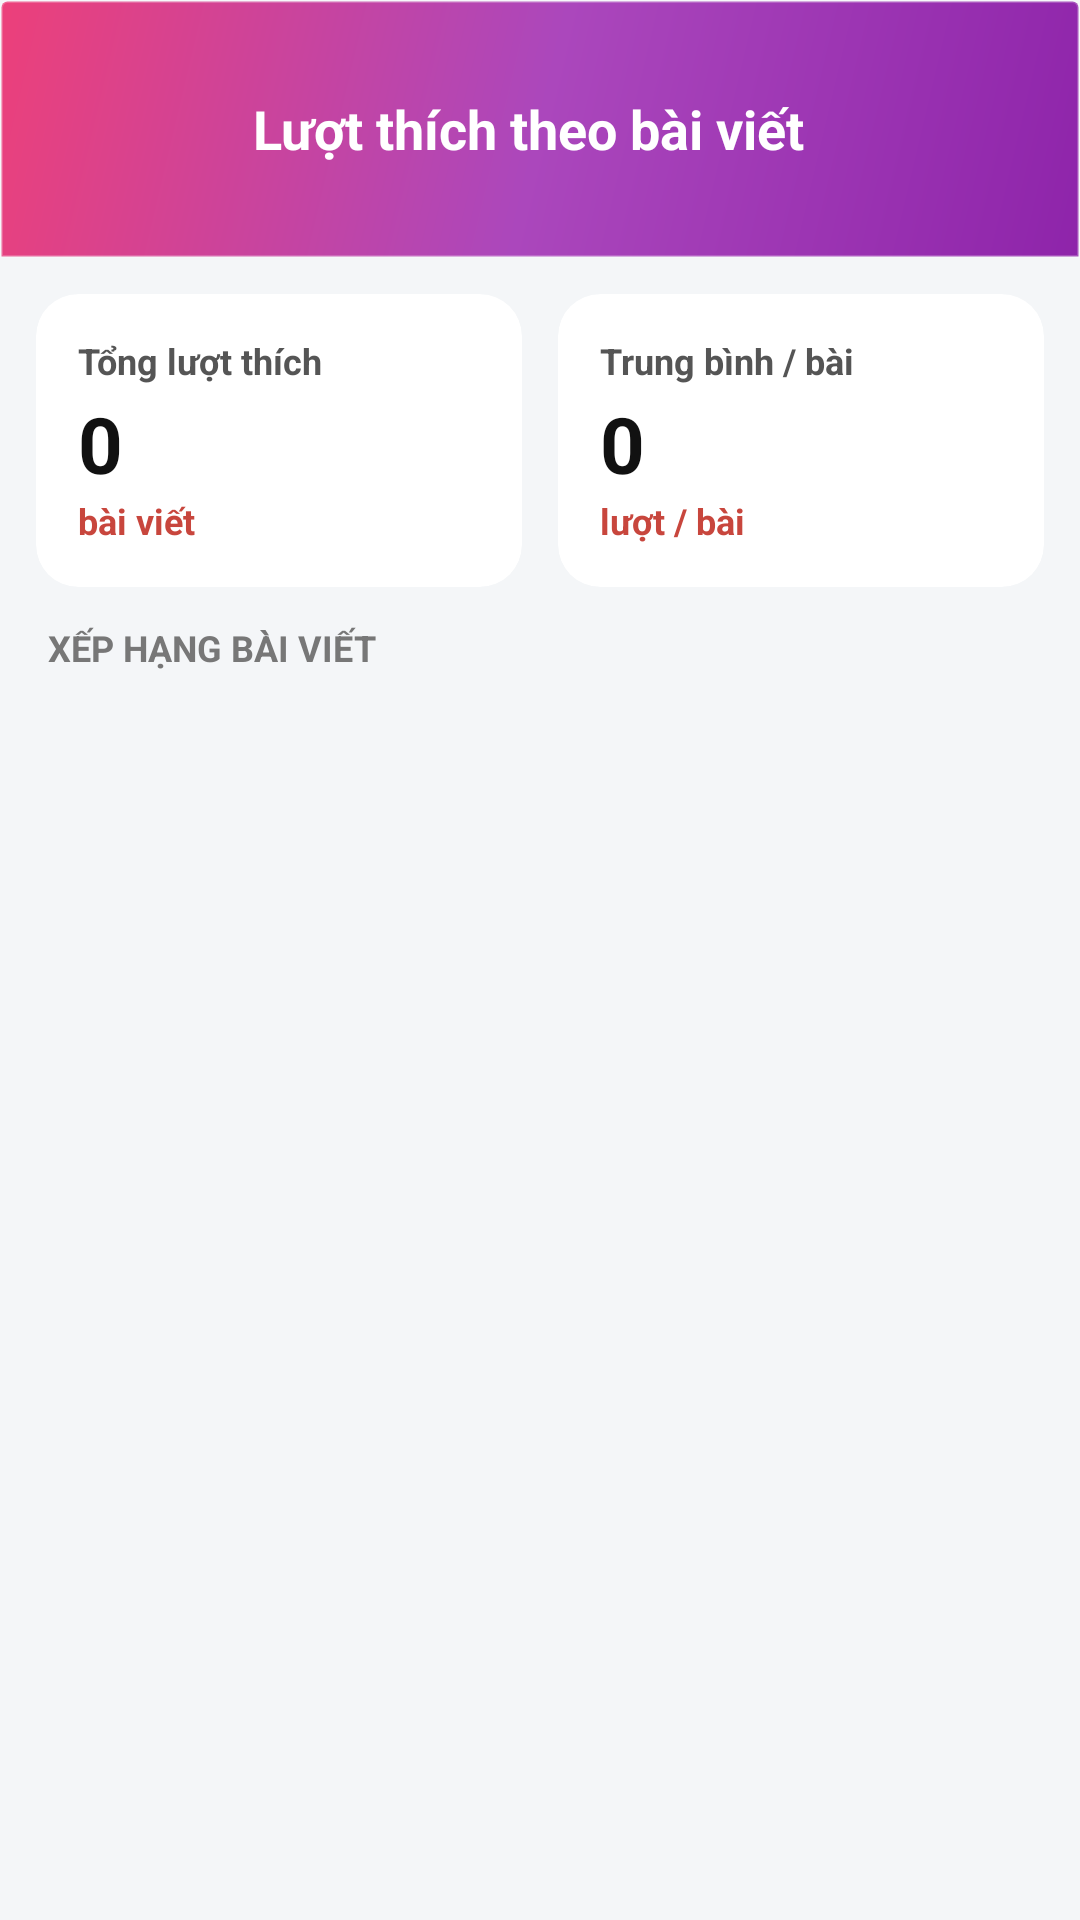

Produce the Android XML layout that renders to this screen, including the resource entries it uses.
<!-- AndroidManifest.xml: application theme Theme.AppTapchikhoakhoc -->
<!-- res/layout/activity_like_stats_detail.xml -->
<?xml version="1.0" encoding="utf-8"?>
<LinearLayout xmlns:android="http://schemas.android.com/apk/res/android"
    xmlns:app="http://schemas.android.com/apk/res-auto"
    android:id="@+id/rootLayout"
    android:layout_width="match_parent"
    android:layout_height="match_parent"
    android:orientation="vertical"
    android:background="#F4F6F8">

    
    <LinearLayout
        android:id="@+id/headerLayout"
        android:layout_width="match_parent"
        android:layout_height="86dp"
        android:background="@drawable/toolbar_gradient_red"
        android:gravity="center_vertical"
        android:orientation="horizontal"
        android:paddingStart="8dp"
        android:paddingEnd="16dp">

        <ImageView
            android:id="@+id/btn_back"
            android:layout_width="40dp"
            android:layout_height="40dp"
            android:src="@drawable/back"
            android:tint="@android:color/white"
            android:padding="8dp"
            android:background="@drawable/ripple_circle_white" />

        <TextView
            android:layout_width="0dp"
            android:layout_height="wrap_content"
            android:layout_weight="1"
            android:text="Lượt thích theo bài viết"
            android:textColor="@android:color/white"
            android:textSize="18sp"
            android:textStyle="bold"
            android:gravity="center"
            android:paddingEnd="40dp" />

    </LinearLayout>

    <androidx.core.widget.NestedScrollView
        android:layout_width="match_parent"
        android:layout_height="match_parent">

        <LinearLayout
            android:layout_width="match_parent"
            android:layout_height="wrap_content"
            android:orientation="vertical"
            android:padding="12dp">

            
            <LinearLayout
                android:layout_width="match_parent"
                android:layout_height="wrap_content"
                android:orientation="horizontal"
                android:layout_marginBottom="12dp"
                android:weightSum="2">

                <androidx.cardview.widget.CardView
                    android:id="@+id/cardTotalLikes"
                    android:layout_width="0dp"
                    android:layout_height="wrap_content"
                    android:layout_weight="1"
                    android:layout_marginEnd="6dp"
                    app:cardCornerRadius="14dp"
                    app:cardElevation="0dp"
                    app:cardBackgroundColor="@android:color/white">

                    <LinearLayout
                        android:layout_width="match_parent"
                        android:layout_height="wrap_content"
                        android:orientation="vertical"
                        android:padding="14dp">

                        <TextView
                            android:layout_width="wrap_content"
                            android:layout_height="wrap_content"
                            android:text="Tổng lượt thích"
                            android:textSize="12sp"
                            android:textStyle="bold"
                            android:textColor="#555555" />

                        <TextView
                            android:id="@+id/tvSummaryTotal"
                            android:layout_width="wrap_content"
                            android:layout_height="wrap_content"
                            android:text="0"
                            android:textSize="26sp"
                            android:textStyle="bold"
                            android:textColor="#111111"
                            android:layout_marginTop="2dp" />

                        <TextView
                            android:id="@+id/tvSummaryArticles"
                            android:layout_width="wrap_content"
                            android:layout_height="wrap_content"
                            android:text="bài viết"
                            android:textSize="12sp"
                            android:textStyle="bold"
                            android:textColor="#C8463D" />

                    </LinearLayout>
                </androidx.cardview.widget.CardView>

                <androidx.cardview.widget.CardView
                    android:id="@+id/cardAvgLikes"
                    android:layout_width="0dp"
                    android:layout_height="wrap_content"
                    android:layout_weight="1"
                    android:layout_marginStart="6dp"
                    app:cardCornerRadius="14dp"
                    app:cardElevation="0dp"
                    app:cardBackgroundColor="@android:color/white">

                    <LinearLayout
                        android:layout_width="match_parent"
                        android:layout_height="wrap_content"
                        android:orientation="vertical"
                        android:padding="14dp">

                        <TextView
                            android:layout_width="wrap_content"
                            android:layout_height="wrap_content"
                            android:text="Trung bình / bài"
                            android:textSize="12sp"
                            android:textStyle="bold"
                            android:textColor="#555555" />

                        <TextView
                            android:id="@+id/tvAvgLikes"
                            android:layout_width="wrap_content"
                            android:layout_height="wrap_content"
                            android:text="0"
                            android:textSize="26sp"
                            android:textStyle="bold"
                            android:textColor="#111111"
                            android:layout_marginTop="2dp" />

                        <TextView
                            android:layout_width="wrap_content"
                            android:layout_height="wrap_content"
                            android:text="lượt / bài"
                            android:textSize="12sp"
                            android:textStyle="bold"
                            android:textColor="#C8463D" />

                    </LinearLayout>
                </androidx.cardview.widget.CardView>

            </LinearLayout>

            
            <TextView
                android:layout_width="wrap_content"
                android:layout_height="wrap_content"
                android:text="XẾP HẠNG BÀI VIẾT"
                android:textSize="12sp"
                android:textStyle="bold"
                android:textColor="#777777"
                android:layout_marginBottom="8dp"
                android:layout_marginStart="4dp" />

            
            <TextView
                android:id="@+id/tvEmpty"
                android:layout_width="match_parent"
                android:layout_height="wrap_content"
                android:text="Chưa có dữ liệu lượt thích"
                android:gravity="center"
                android:padding="40dp"
                android:textSize="15sp"
                android:textStyle="bold"
                android:textColor="#888888"
                android:visibility="gone" />

            
            <androidx.recyclerview.widget.RecyclerView
                android:id="@+id/recyclerView"
                android:layout_width="match_parent"
                android:layout_height="wrap_content"
                android:nestedScrollingEnabled="false" />

        </LinearLayout>
    </androidx.core.widget.NestedScrollView>

</LinearLayout>
<!-- resources referenced by this layout -->
<resources>
  <!-- drawable ripple_circle_white (drawable) -->
  <?xml version="1.0" encoding="utf-8"?>
  <ripple xmlns:android="http://schemas.android.com/apk/res/android"
      android:color="#4DFFFFFF">
      <item android:id="@android:id/mask">
          <shape android:shape="oval">
              <solid android:color="#FFFFFF"/>
          </shape>
      </item>
      <item>
          <shape android:shape="oval">
              <solid android:color="@android:color/transparent"/>
          </shape>
      </item>
  </ripple>
  <!-- drawable toolbar_gradient_red (drawable) -->
  <?xml version="1.0" encoding="utf-8"?>
  <shape xmlns:android="http://schemas.android.com/apk/res/android"
      android:shape="rectangle">
      <gradient
          android:startColor="#8E24AA"
          android:centerColor="#AB47BC"
          android:endColor="#EC407A"
          android:angle="135" />
      <corners
          android:topLeftRadius="2dp"
          android:topRightRadius="2dp"
          android:bottomLeftRadius="0dp"
          android:bottomRightRadius="0dp" />
      <stroke
          android:width="1dp"
          android:color="#33FFFFFF" />
  </shape>
  <style name="Theme.AppTapchikhoakhoc" parent="Base.Theme.AppTapchikhoakhoc" />
  <style name="Base.Theme.AppTapchikhoakhoc" parent="Theme.Material3.DayNight.NoActionBar">
          
          
      </style>
</resources>
